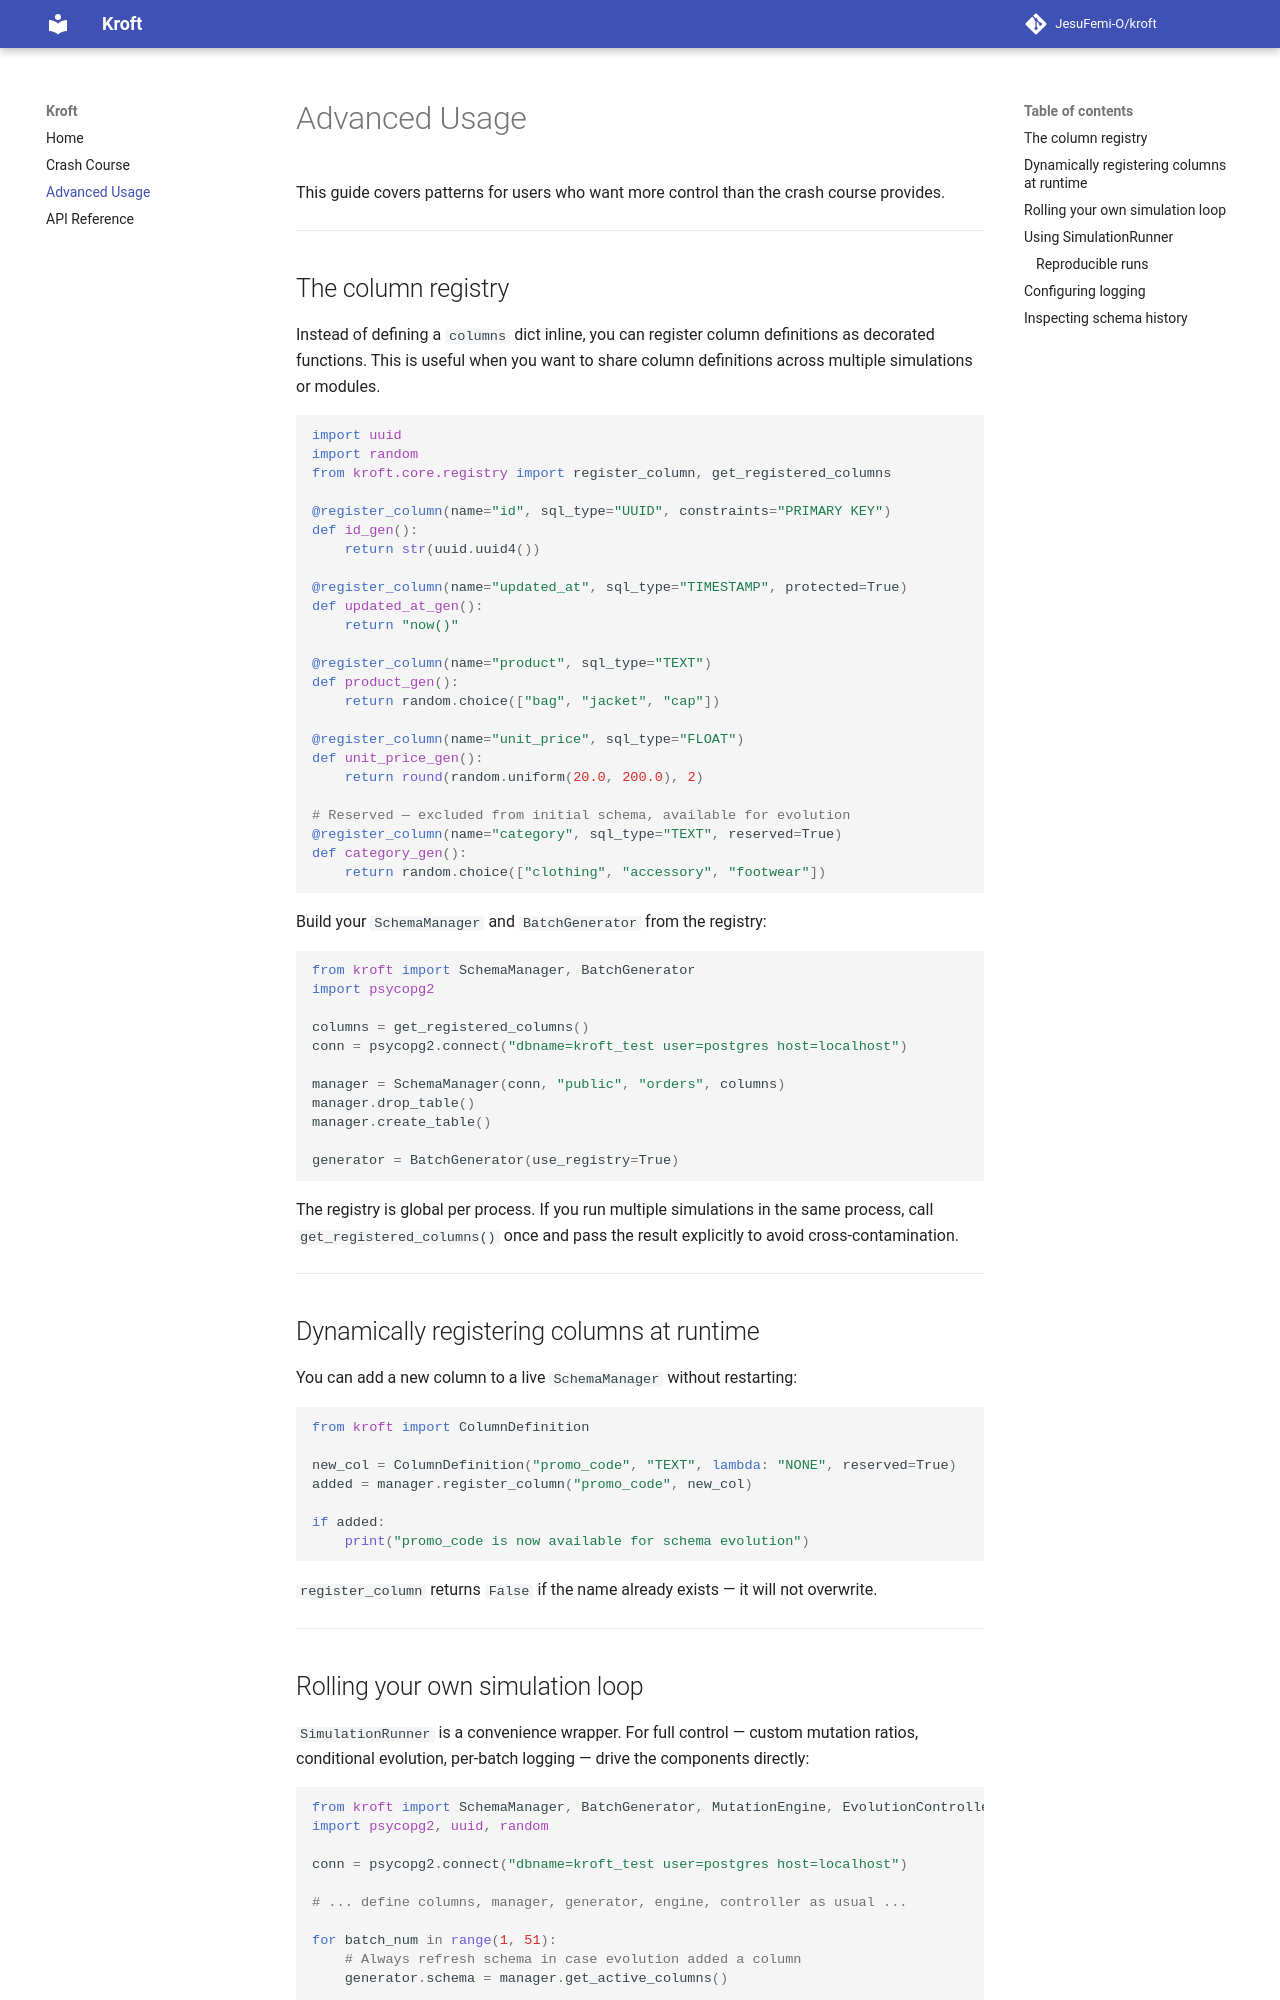

repository: JesuFemi-O/kroft · page: advanced-usage/index.html · generator: mkdocs

# Advanced Usage

This guide covers patterns for users who want more control than the crash course provides.

---

## The column registry

Instead of defining a `columns` dict inline, you can register column definitions as decorated functions. This is useful when you want to share column definitions across multiple simulations or modules.

```python
import uuid
import random
from kroft.core.registry import register_column, get_registered_columns

@register_column(name="id", sql_type="UUID", constraints="PRIMARY KEY")
def id_gen():
    return str(uuid.uuid4())

@register_column(name="updated_at", sql_type="TIMESTAMP", protected=True)
def updated_at_gen():
    return "now()"

@register_column(name="product", sql_type="TEXT")
def product_gen():
    return random.choice(["bag", "jacket", "cap"])

@register_column(name="unit_price", sql_type="FLOAT")
def unit_price_gen():
    return round(random.uniform(20.0, 200.0), 2)

# Reserved — excluded from initial schema, available for evolution
@register_column(name="category", sql_type="TEXT", reserved=True)
def category_gen():
    return random.choice(["clothing", "accessory", "footwear"])
```

Build your `SchemaManager` and `BatchGenerator` from the registry:

```python
from kroft import SchemaManager, BatchGenerator
import psycopg2

columns = get_registered_columns()
conn = psycopg2.connect("dbname=kroft_test user=postgres host=localhost")

manager = SchemaManager(conn, "public", "orders", columns)
manager.drop_table()
manager.create_table()

generator = BatchGenerator(use_registry=True)
```

The registry is global per process. If you run multiple simulations in the same process, call `get_registered_columns()` once and pass the result explicitly to avoid cross-contamination.

---

## Dynamically registering columns at runtime

You can add a new column to a live `SchemaManager` without restarting:

```python
from kroft import ColumnDefinition

new_col = ColumnDefinition("promo_code", "TEXT", lambda: "NONE", reserved=True)
added = manager.register_column("promo_code", new_col)

if added:
    print("promo_code is now available for schema evolution")
```

`register_column` returns `False` if the name already exists — it will not overwrite.

---
